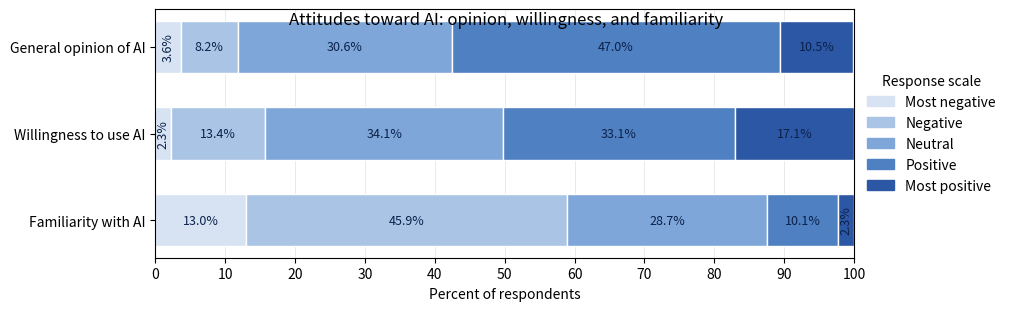

Here is the Python script that generated this plot:
#!/usr/bin/env python3
"""
Recreate a 100% stacked horizontal bar chart for three AI-related survey items.

Outputs:
  - outputs/figures/q10_12_13_stacked_bars.png
  - outputs/figures/q10_12_13_stacked_bars.pdf

This script intentionally avoids heavy dependencies; it uses only matplotlib.
"""

import os
from typing import List, Dict

import matplotlib.pyplot as plt


def ensure_output_dirs(output_dir: str) -> None:
    os.makedirs(output_dir, exist_ok=True)


def compute_segment_centers(cumulative: List[float], widths: List[float]) -> List[float]:
    centers: List[float] = []
    for left, w in zip(cumulative, widths):
        centers.append(left + w / 2.0)
    return centers


def draw_stacked_bars(
    ax: plt.Axes,
    questions: List[str],
    data: Dict[str, List[float]],
    category_labels: List[str],
    colors: List[str],
) -> None:
    y_positions = list(range(len(questions)))

    # Draw bars
    for y, q in zip(y_positions, questions):
        shares = data[q]

        lefts: List[float] = []
        cumulative_left = 0.0
        for share in shares:
            lefts.append(cumulative_left)
            cumulative_left += share

        # Plot each segment
        for left, width, color in zip(lefts, shares, colors):
            ax.barh(y, width, left=left, color=color, edgecolor="white", height=0.6)

        # Add percentage labels for every segment.
        # If a segment is very narrow, place the label just above the bar.
        centers = compute_segment_centers(lefts, shares)
        for center, width, share in zip(centers, shares, shares):
            label = f"{share:.1f}%"
            if width >= 6.0:
                ax.text(
                    center,
                    y,
                    label,
                    va="center",
                    ha="center",
                    fontsize=9,
                    color="#0b214a",
                )
            else:
                ax.text(
                    center,
                    y + 0.00,
                    label,
                    va="center",
                    ha="center",
                    rotation=90,
                    fontsize=9,
                    color="#0b214a",
                )

    # Axes formatting
    ax.set_yticks(y_positions, questions)
    ax.set_xlim(0, 100)
    ax.set_xticks(range(0, 101, 10))
    ax.set_xlabel("Percent of respondents")
    ax.grid(axis="x", linestyle="-", linewidth=0.6, color="#e6e6e6")
    ax.set_axisbelow(True)
    # Reverse the y-axis so the last item (Familiarity) appears at the bottom
    ax.invert_yaxis()

    # Legend: use generic polarity labels in left-to-right order
    ax.legend(
        handles=[
            plt.Rectangle((0, 0), 1, 1, color=c) for c in colors
        ],
        labels=category_labels,
        loc="center left",
        bbox_to_anchor=(1.0, 0.5),  # anchor to the right edge of the axes
        frameon=False,
        title="Response scale",
        borderaxespad=0.5,
    )


def main() -> None:
    # Data read from the provided figure
    # Each list sums to ~100 and follows the order from negative to positive
    questions = [
        "General opinion of AI",
        "Willingness to use AI",
        "Familiarity with AI",
    ]

    data: Dict[str, List[float]] = {
        # Very unfavorable, Unfavorable, Neither, Favorable, Very favorable
        "General opinion of AI": [3.6, 8.2, 30.6, 47.0, 10.5],
        # Not at all willing, Slightly willing, Moderately willing, Very willing, Extremely willing
        "Willingness to use AI": [2.3, 13.4, 34.1, 33.1, 17.1],
        # Not at all familiar, Slightly familiar, Moderately familiar, Very familiar, Extremely familiar
        "Familiarity with AI": [13.0, 45.9, 28.7, 10.1, 2.3],
    }

    # Colors: light (negative) to dark (positive)
    colors = [
        "#d7e3f3",  # very negative / not at all
        "#aac4e6",
        "#7ea6d9",
        "#4f80c1",
        "#2b57a4",  # very positive / extremely
    ]

    # Generic labels for legend (wording varies by question, keep polarity consistent)
    category_labels = [
        "Most negative",
        "Negative",
        "Neutral",
        "Positive",
        "Most positive",
    ]

    # Figure
    plt.rcParams.update({"figure.dpi": 150})
    # Give the chart substantially more horizontal space
    fig, ax = plt.subplots(figsize=(10, 3), constrained_layout=True)
    draw_stacked_bars(ax, questions, data, category_labels, colors)
    fig.suptitle("Attitudes toward AI: opinion, willingness, and familiarity", y=0.98)

    # Save
    output_dir = os.path.join("outputs", "figures")
    ensure_output_dirs(output_dir)
    fig_out_png = os.path.join(output_dir, "q10_12_13_stacked_bars.png")
    fig_out_pdf = os.path.join(output_dir, "q10_12_13_stacked_bars.pdf")
    fig.savefig(fig_out_png)
    fig.savefig(fig_out_pdf)
    print(f"Saved figure to:\n  {fig_out_png}\n  {fig_out_pdf}")


if __name__ == "__main__":
    main()
